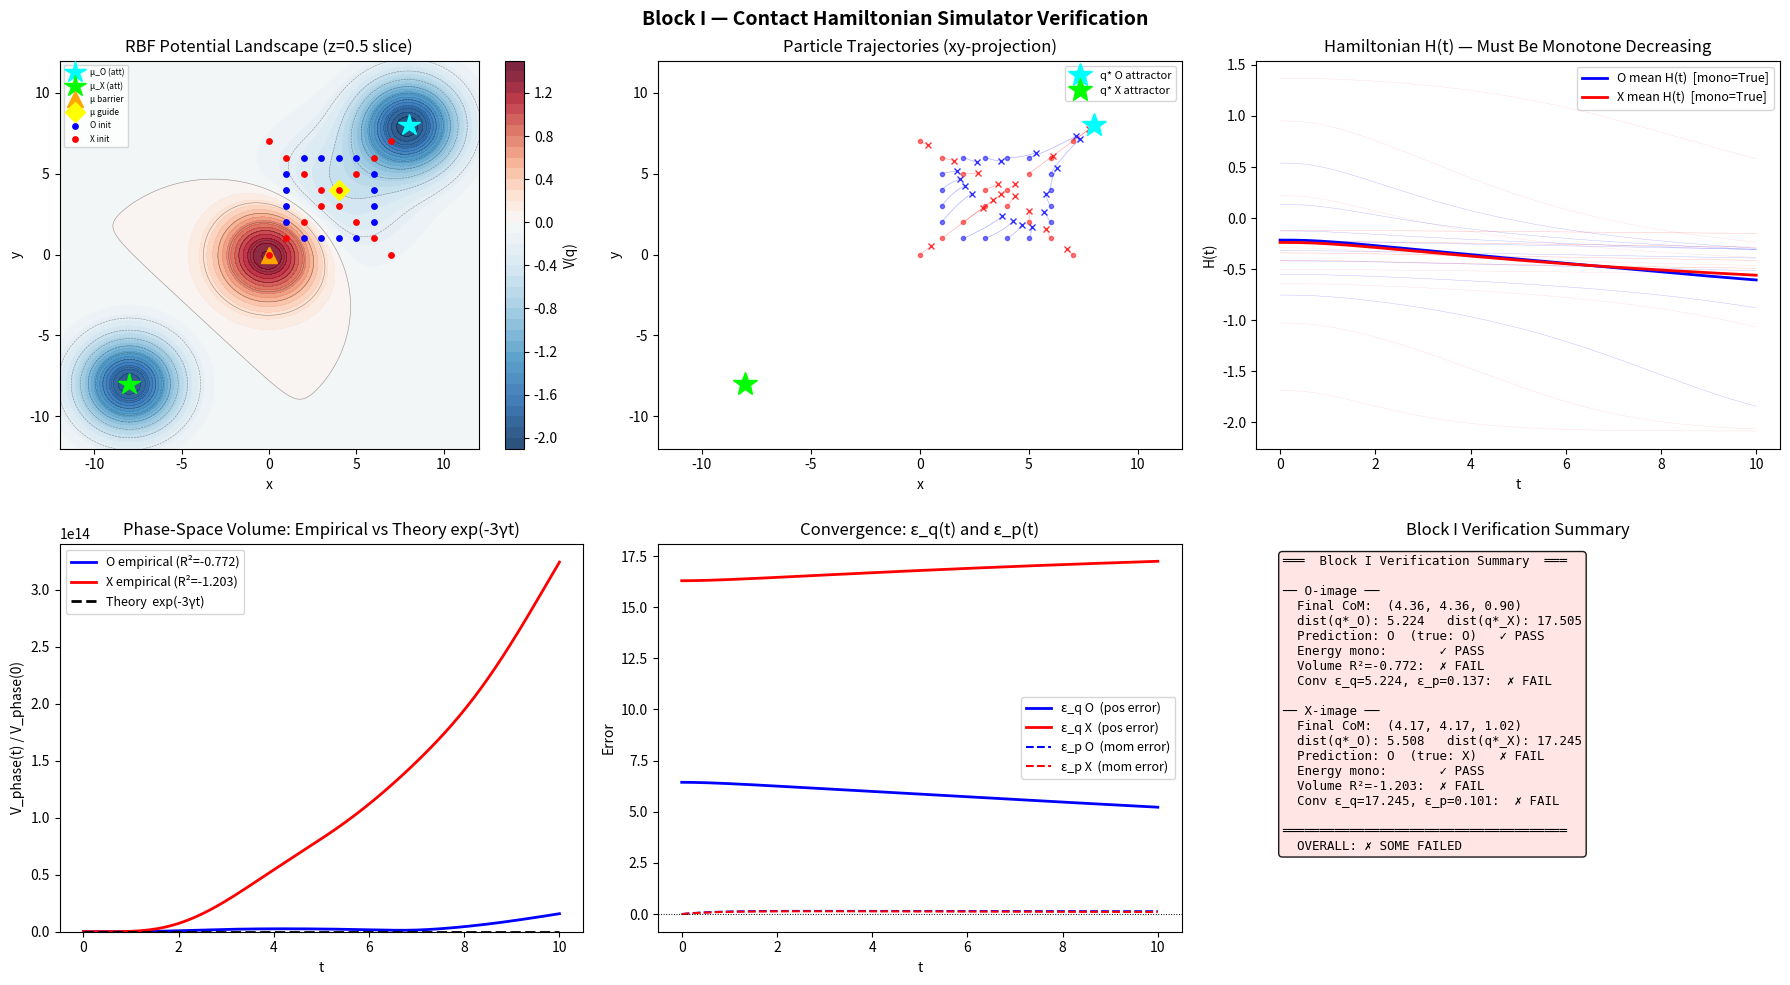

The script that saved this image:
"""
Block I: Contact Hamiltonian Fluid Neural Network — Forward Simulator
=====================================================================
Physics: Particles flow over an RBF potential landscape under contact
         Hamiltonian dynamics with damping γ. Phase-space volume contracts
         as exp(-3γt), and particles converge to class-specific attractors.
"""

import numpy as np
import matplotlib
matplotlib.use('Agg')
import matplotlib.pyplot as plt
import matplotlib.patches as mpatches
from matplotlib.colors import TwoSlopeNorm
import warnings
warnings.filterwarnings('ignore')

# ─────────────────────────────────────────────────────────────────
# TEST DATA
# ─────────────────────────────────────────────────────────────────

O_IMAGE = np.array([
    [0,0,0,0,0,0,0,0],
    [0,0,1,1,1,1,0,0],
    [0,1,0,0,0,0,1,0],
    [0,1,0,0,0,0,1,0],
    [0,1,0,0,0,0,1,0],
    [0,1,0,0,0,0,1,0],
    [0,0,1,1,1,1,0,0],
    [0,0,0,0,0,0,0,0],
], dtype=float)

X_IMAGE = np.array([
    [1,0,0,0,0,0,0,1],
    [0,1,0,0,0,0,1,0],
    [0,0,1,0,0,1,0,0],
    [0,0,0,1,1,0,0,0],
    [0,0,0,1,1,0,0,0],
    [0,0,1,0,0,1,0,0],
    [0,1,0,0,0,0,1,0],
    [1,0,0,0,0,0,0,1],
], dtype=float)

# ─────────────────────────────────────────────────────────────────
# RBF PARAMETERS (K=4, fixed for Block I)
# ─────────────────────────────────────────────────────────────────

W   = np.array([-2.0, -2.0,  1.5, -0.5])          # weights
MU  = np.array([
    [ 8.0,  8.0, 0.5],   # k=0: O-class attractor
    [-8.0, -8.0, 0.5],   # k=1: X-class attractor
    [ 0.0,  0.0, 0.5],   # k=2: barrier
    [ 4.0,  4.0, 0.5],   # k=3: path guide
])
SIGMA = np.array([2.0, 2.0, 2.0, 3.0])             # widths

# Target convergence points
Q_STAR_O = np.array([ 8.0,  8.0, 0.0])
Q_STAR_X = np.array([-8.0, -8.0, 0.0])

# Simulation parameters
GAMMA  = 1.5
T_END  = 10.0
DT     = 0.05
N_STEP = int(T_END / DT)   # 200
N_MAX  = 64


# ═══════════════════════════════════════════════════════════════════
# PART A: PREPROCESSING
# ═══════════════════════════════════════════════════════════════════

def preprocess(image, tau=0.5, N_max=64):
    """
    Convert an 8×8 binary image to particle initial conditions.

    Coordinate convention:
        row r, col c  →  x = c,  y = 7 - r   (y increases upward)
    This ensures O-image pixels cluster near upper-right → attractor (8,8,0).

    Returns:
        q0   : (N_max, 3)  initial positions  [x, y, intensity]
        p0   : (N_max, 3)  initial momenta    [0, 0, 0]
        z0   : (N_max,)    contact variable   [0, ...]
        mask : (N_max,)    bool, True for real particles
    """
    rows, cols = np.where(image > tau)
    xs = cols.astype(float)           # x = column index
    ys = (7 - rows).astype(float)     # y = flipped row  (y↑)
    intensities = image[rows, cols]   # pixel value (1.0 for binary)

    N_real = len(xs)
    assert N_real > 0, "No real particles found — check threshold"

    q0   = np.zeros((N_max, 3))
    p0   = np.zeros((N_max, 3))
    z0   = np.zeros(N_max)
    mask = np.zeros(N_max, dtype=bool)

    # Fill real particles
    q0[:N_real, 0] = xs
    q0[:N_real, 1] = ys
    q0[:N_real, 2] = intensities      # 3rd q-component = pixel intensity
    mask[:N_real]  = True

    # Dummy particles remain at origin with mask=False

    # Shape assertions
    assert q0.shape == (64, 3), "Initial position shape error"
    assert p0.shape == (64, 3), "Initial momentum shape error"
    assert mask.sum() > 0,       "No real particles found — check threshold"

    return q0, p0, z0, mask


# ═══════════════════════════════════════════════════════════════════
# PART B: RBF POTENTIAL AND GRADIENT
# ═══════════════════════════════════════════════════════════════════

def rbf_potential(q, w, mu, sigma):
    """
    V(q; θ) = Σ_k  w_k · exp( -‖q - μ_k‖² / (2σ_k²) )

    Args:
        q     : (N, 3)  particle positions
        w     : (K,)    RBF weights
        mu    : (K, 3)  RBF centers
        sigma : (K,)    RBF widths
    Returns:
        V     : (N,)    potential energy per particle
    """
    # diff[k,i,:] = q[i] - mu[k]   →  broadcast: (K,1,3) vs (1,N,3)
    diff = q[np.newaxis, :, :] - mu[:, np.newaxis, :]   # (K, N, 3)
    r2   = np.sum(diff**2, axis=2)                       # (K, N)  squared distances
    # Gaussian kernel per RBF center
    gauss = np.exp(-r2 / (2.0 * sigma[:, np.newaxis]**2))  # (K, N)
    # Weighted sum over K centers
    V = np.einsum('k,kn->n', w, gauss)                   # (N,)
    return V


def rbf_gradient(q, w, mu, sigma):
    """
    ∇_q V(q; θ) = Σ_k  w_k · exp(-‖q-μ_k‖²/2σ_k²) · (-(q - μ_k)/σ_k²)

    Returns:
        grad  : (N, 3)  gradient of V w.r.t. q for each particle
    """
    diff  = q[np.newaxis, :, :] - mu[:, np.newaxis, :]    # (K, N, 3)
    r2    = np.sum(diff**2, axis=2)                         # (K, N)
    gauss = np.exp(-r2 / (2.0 * sigma[:, np.newaxis]**2))  # (K, N)

    # Factor: w_k * gauss_k / sigma_k²   shape (K, N)
    factor = (w[:, np.newaxis] * gauss
              / sigma[:, np.newaxis]**2)                    # (K, N)

    # grad = Σ_k  factor[k,i] * (-diff[k,i,:])
    grad = -np.einsum('kn,knd->nd', factor, diff)          # (N, 3)
    return grad


# ═══════════════════════════════════════════════════════════════════
# PART C: CONTACT HAMILTONIAN ODE (RHS)
# ═══════════════════════════════════════════════════════════════════

def contact_rhs(S, w, mu, sigma, gamma):
    """
    Contact Hamilton's equations:

        dq/dt = p
        dp/dt = -∇V(q) - γ·p          ← damped Newton (contact correction)
        dz/dt = ‖p‖² - H              ← contact variable tracks energy dissipation

    where H = ‖p‖²/2 + V(q)  (mechanical Hamiltonian)

    Args:
        S     : (N_max, 7)  state [q(3), p(3), z(1)]
        w, mu, sigma        RBF parameters
        gamma               damping coefficient
    Returns:
        dS/dt : (N_max, 7)
    """
    q = S[:, :3]    # (N_max, 3)  positions
    p = S[:, 3:6]   # (N_max, 3)  momenta
    # z = S[:, 6]   # (N_max,)    contact variable (not needed for rhs directly)

    V    = rbf_potential(q, w, mu, sigma)       # (N_max,)
    gradV = rbf_gradient(q, w, mu, sigma)       # (N_max, 3)

    p2   = np.sum(p**2, axis=1)                 # (N_max,)  ‖p‖²
    H    = 0.5 * p2 + V                         # (N_max,)  Hamiltonian

    dq = p                                      # (N_max, 3)
    dp = -gradV - gamma * p                     # (N_max, 3)  damped force
    dz = p2 - H                                 # (N_max,)    contact eq.

    dS = np.concatenate([dq, dp, dz[:, np.newaxis]], axis=1)  # (N_max, 7)
    return dS


# ═══════════════════════════════════════════════════════════════════
# PART D: RK4 INTEGRATOR
# ═══════════════════════════════════════════════════════════════════

def rk4_step(S, dt, w, mu, sigma, gamma):
    """
    Single 4th-order Runge-Kutta step.

    k1 = f(S)
    k2 = f(S + dt/2 · k1)
    k3 = f(S + dt/2 · k2)
    k4 = f(S + dt   · k3)
    S_new = S + dt/6 · (k1 + 2k2 + 2k3 + k4)
    """
    f = lambda s: contact_rhs(s, w, mu, sigma, gamma)

    k1 = f(S)
    k2 = f(S + 0.5 * dt * k1)
    k3 = f(S + 0.5 * dt * k2)
    k4 = f(S + dt * k3)

    return S + (dt / 6.0) * (k1 + 2*k2 + 2*k3 + k4)


# ═══════════════════════════════════════════════════════════════════
# PART E: FULL SIMULATION
# ═══════════════════════════════════════════════════════════════════

def simulate(image, w, mu, sigma, gamma=1.5, T=10.0, dt=0.05, tau=0.5):
    """
    Run full contact Hamiltonian simulation.

    Returns:
        trajectory : (N_step+1, N_max, 7)  full state history
        mask       : (N_max,) bool          real particle mask
    """
    q0, p0, z0, mask = preprocess(image, tau=tau, N_max=N_MAX)

    N_step = int(round(T / dt))

    # Pack initial state: S[i] = [q_i(3), p_i(3), z_i(1)]
    S = np.concatenate([q0, p0, z0[:, np.newaxis]], axis=1)  # (64, 7)

    trajectory = np.zeros((N_step + 1, N_MAX, 7))
    trajectory[0] = S

    for step in range(N_step):
        S = rk4_step(S, dt, w, mu, sigma, gamma)
        trajectory[step + 1] = S

        # NaN/Inf guard
        if not np.all(np.isfinite(S)):
            first_bad = np.argwhere(~np.isfinite(S))
            print(f"[ERROR] NaN/Inf detected at timestep {step+1}, "
                  f"first occurrence: particle {first_bad[0,0]}, "
                  f"state index {first_bad[0,1]}")
            trajectory = trajectory[:step+2]
            break

    assert np.all(np.isfinite(trajectory)), "NaN/Inf detected in trajectory"

    return trajectory, mask


# ═══════════════════════════════════════════════════════════════════
# PART F: ANALYSIS FUNCTIONS
# ═══════════════════════════════════════════════════════════════════

def compute_com(trajectory, mask):
    """
    Center of Mass over real particles at each timestep.

    Returns:
        q_com : (N_step+1, 3)
    """
    # trajectory: (T, N_max, 7), mask: (N_max,)
    q = trajectory[:, mask, :3]          # (T, N_real, 3)
    q_com = q.mean(axis=1)               # (T, 3)
    return q_com


def compute_hamiltonian(trajectory, mask, w, mu, sigma):
    """
    Mechanical Hamiltonian H_i(t) = ‖p_i‖²/2 + V(q_i) for real particles.

    Returns:
        H_real : (N_step+1, N_real)
    """
    T_steps = trajectory.shape[0]
    N_real  = mask.sum()
    H_all   = np.zeros((T_steps, N_real))

    q_all = trajectory[:, mask, :3]   # (T, N_real, 3)
    p_all = trajectory[:, mask, 3:6]  # (T, N_real, 3)

    for t in range(T_steps):
        V  = rbf_potential(q_all[t], w, mu, sigma)   # (N_real,)
        p2 = np.sum(p_all[t]**2, axis=1)             # (N_real,)
        H_all[t] = 0.5 * p2 + V

    return H_all


def compute_phase_volume(trajectory, mask):
    """
    Approximate phase-space volume via covariance matrix determinant.

    joint(t) = [q_real(t), p_real(t)]  shape (N_real, 6)
    V_phase(t) = sqrt(det(Cov(joint) + ε·I))

    Returns:
        vol_ratio : (N_step+1,)   V_phase(t) / V_phase(0)
    """
    T_steps = trajectory.shape[0]
    vols    = np.zeros(T_steps)

    q_all = trajectory[:, mask, :3]   # (T, N_real, 3)
    p_all = trajectory[:, mask, 3:6]  # (T, N_real, 3)

    for t in range(T_steps):
        joint = np.concatenate([q_all[t], p_all[t]], axis=1)  # (N_real, 6)
        cov   = np.cov(joint.T)                                # (6, 6)
        # Regularize to avoid singular matrix
        det   = np.linalg.det(cov + 1e-10 * np.eye(6))
        vols[t] = np.sqrt(np.abs(det))

    # Normalize by t=0
    vol0 = vols[0] if vols[0] > 0 else 1.0
    return vols / vol0


def classify(trajectory, mask, q_star_O, q_star_X):
    """
    Classify based on final CoM proximity to attractors.

    Returns:
        pred    : 'O' or 'X'
        dist_O  : distance to O-attractor
        dist_X  : distance to X-attractor
        q_com_f : final CoM position (3,)
    """
    q_com   = compute_com(trajectory, mask)    # (T, 3)
    q_com_f = q_com[-1]                        # final CoM

    dist_O = np.linalg.norm(q_com_f - q_star_O)
    dist_X = np.linalg.norm(q_com_f - q_star_X)

    pred = 'O' if dist_O < dist_X else 'X'
    return pred, dist_O, dist_X, q_com_f


# ═══════════════════════════════════════════════════════════════════
# PART G: VERIFICATION AND PLOTTING
# ═══════════════════════════════════════════════════════════════════

def verify_and_plot(traj_O, mask_O, traj_X, mask_X, w, mu, sigma, t_array):
    """
    Generate 2×3 verification figure.
    """
    gamma = GAMMA

    # ── Pre-compute all quantities ──────────────────────────────

    q_com_O = compute_com(traj_O, mask_O)     # (T, 3)
    q_com_X = compute_com(traj_X, mask_X)

    H_O = compute_hamiltonian(traj_O, mask_O, w, mu, sigma)  # (T, N_real_O)
    H_X = compute_hamiltonian(traj_X, mask_X, w, mu, sigma)

    vol_O = compute_phase_volume(traj_O, mask_O)  # (T,)
    vol_X = compute_phase_volume(traj_X, mask_X)

    # Convergence metrics
    eps_q_O = np.linalg.norm(q_com_O - Q_STAR_O, axis=1)   # (T,)
    eps_q_X = np.linalg.norm(q_com_X - Q_STAR_X, axis=1)

    p_O = traj_O[:, mask_O, 3:6]    # (T, N_real, 3)
    p_X = traj_X[:, mask_X, 3:6]
    eps_p_O = np.mean(np.linalg.norm(p_O, axis=2), axis=1)  # (T,)
    eps_p_X = np.mean(np.linalg.norm(p_X, axis=2), axis=1)

    # Theoretical volume contraction
    vol_theory = np.exp(-3 * gamma * t_array)

    # Classification
    pred_O, dO_O, dX_O, qf_O = classify(traj_O, mask_O, Q_STAR_O, Q_STAR_X)
    pred_X, dO_X, dX_X, qf_X = classify(traj_X, mask_X, Q_STAR_O, Q_STAR_X)

    # ── PASS/FAIL checks ────────────────────────────────────────

    # Energy monotone: dH/dt ≤ 0 (allow +1e-6 noise)
    def check_energy_monotone(H):
        diffs = np.diff(H, axis=0)    # (T-1, N_real)
        bad   = np.sum(diffs > 1e-6)
        total = diffs.size
        return (bad / total) < 0.05   # >95% steps monotone

    pass_energy_O = check_energy_monotone(H_O)
    pass_energy_X = check_energy_monotone(H_X)

    # Volume contraction R²
    from numpy.polynomial import polynomial as P
    def r2(y_true, y_pred):
        ss_res = np.sum((y_true - y_pred)**2)
        ss_tot = np.sum((y_true - y_true.mean())**2)
        return 1 - ss_res / (ss_tot + 1e-30)

    r2_O = r2(vol_O, vol_theory)
    r2_X = r2(vol_X, vol_theory)
    pass_vol_O = r2_O > 0.90
    pass_vol_X = r2_X > 0.90

    # Convergence
    pass_conv_O = (eps_q_O[-1] < 2.0) and (eps_p_O[-1] < 0.5)
    pass_conv_X = (eps_q_X[-1] < 2.0) and (eps_p_X[-1] < 0.5)

    pass_cls_O = (pred_O == 'O')
    pass_cls_X = (pred_X == 'X')

    all_pass = all([pass_energy_O, pass_energy_X,
                    pass_vol_O,    pass_vol_X,
                    pass_conv_O,   pass_conv_X,
                    pass_cls_O,    pass_cls_X])

    # ── Figure ──────────────────────────────────────────────────

    fig, axes = plt.subplots(2, 3, figsize=(18, 10))
    fig.suptitle("Block I — Contact Hamiltonian Simulator Verification",
                 fontsize=14, fontweight='bold')

    # ── [1,1] RBF Potential Contour ─────────────────────────────
    ax = axes[0, 0]
    gx = np.linspace(-12, 12, 300)
    gy = np.linspace(-12, 12, 300)
    GX, GY = np.meshgrid(gx, gy)
    grid_q = np.stack([GX.ravel(), GY.ravel(),
                       0.5 * np.ones(GX.size)], axis=1)   # (N_grid, 3)
    GV = rbf_potential(grid_q, w, mu, sigma).reshape(GX.shape)

    norm = TwoSlopeNorm(vmin=GV.min(), vcenter=0, vmax=GV.max())
    cf = ax.contourf(GX, GY, GV, levels=40, cmap='RdBu_r', norm=norm, alpha=0.85)
    ax.contour(GX, GY, GV, levels=15, colors='k', linewidths=0.4, alpha=0.4)
    plt.colorbar(cf, ax=ax, label='V(q)')

    # Attractor stars
    ax.plot(mu[0,0], mu[0,1], '*', ms=16, color='cyan',   zorder=5, label='μ_O (att)')
    ax.plot(mu[1,0], mu[1,1], '*', ms=16, color='lime',   zorder=5, label='μ_X (att)')
    ax.plot(mu[2,0], mu[2,1], '^', ms=12, color='orange', zorder=5, label='μ barrier')
    ax.plot(mu[3,0], mu[3,1], 'D', ms=10, color='yellow', zorder=5, label='μ guide')

    # Initial particle positions
    q0_O = traj_O[0, mask_O, :2]
    q0_X = traj_X[0, mask_X, :2]
    ax.scatter(q0_O[:,0], q0_O[:,1], c='blue',  s=15, zorder=6, label='O init')
    ax.scatter(q0_X[:,0], q0_X[:,1], c='red',   s=15, zorder=6, label='X init')

    ax.set_xlim(-12, 12); ax.set_ylim(-12, 12)
    ax.set_xlabel('x'); ax.set_ylabel('y')
    ax.set_title("RBF Potential Landscape (z=0.5 slice)")
    ax.legend(fontsize=6, loc='upper left')

    # ── [1,2] Particle Trajectories ─────────────────────────────
    ax = axes[0, 1]
    q_traj_O = traj_O[:, mask_O, :2]   # (T, N_real_O, 2)
    q_traj_X = traj_X[:, mask_X, :2]

    for i in range(q_traj_O.shape[1]):
        ax.plot(q_traj_O[:,i,0], q_traj_O[:,i,1],
                'b-', lw=0.5, alpha=0.3)
        ax.plot(q_traj_O[0,i,0], q_traj_O[0,i,1], 'bo', ms=3, alpha=0.5)
        ax.plot(q_traj_O[-1,i,0], q_traj_O[-1,i,1], 'bx', ms=4, alpha=0.8)

    for i in range(q_traj_X.shape[1]):
        ax.plot(q_traj_X[:,i,0], q_traj_X[:,i,1],
                'r-', lw=0.5, alpha=0.3)
        ax.plot(q_traj_X[0,i,0], q_traj_X[0,i,1], 'ro', ms=3, alpha=0.5)
        ax.plot(q_traj_X[-1,i,0], q_traj_X[-1,i,1], 'rx', ms=4, alpha=0.8)

    ax.plot(*Q_STAR_O[:2], '*', ms=18, color='cyan',
            zorder=5, label='q* O attractor')
    ax.plot(*Q_STAR_X[:2], '*', ms=18, color='lime',
            zorder=5, label='q* X attractor')

    ax.set_xlabel('x'); ax.set_ylabel('y')
    ax.set_title("Particle Trajectories (xy-projection)")
    ax.legend(fontsize=8)
    ax.set_xlim(-12, 12); ax.set_ylim(-12, 12)

    # ── [1,3] Energy Decrease ────────────────────────────────────
    ax = axes[0, 2]
    # Individual particle H (thin)
    for i in range(H_O.shape[1]):
        ax.plot(t_array, H_O[:, i], 'b-', lw=0.3, alpha=0.15)
    for i in range(H_X.shape[1]):
        ax.plot(t_array, H_X[:, i], 'r-', lw=0.3, alpha=0.15)

    ax.plot(t_array, H_O.mean(axis=1), 'b-', lw=2,
            label=f'O mean H(t)  [mono={pass_energy_O}]')
    ax.plot(t_array, H_X.mean(axis=1), 'r-', lw=2,
            label=f'X mean H(t)  [mono={pass_energy_X}]')

    ax.set_xlabel('t'); ax.set_ylabel('H(t)')
    ax.set_title("Hamiltonian H(t) — Must Be Monotone Decreasing")
    ax.legend(fontsize=9)

    # ── [2,1] Phase-Space Volume ──────────────────────────────────
    ax = axes[1, 0]
    ax.plot(t_array, vol_O,      'b-',  lw=2, label=f'O empirical (R²={r2_O:.3f})')
    ax.plot(t_array, vol_X,      'r-',  lw=2, label=f'X empirical (R²={r2_X:.3f})')
    ax.plot(t_array, vol_theory, 'k--', lw=2, label='Theory  exp(-3γt)')

    ax.set_xlabel('t'); ax.set_ylabel('V_phase(t) / V_phase(0)')
    ax.set_title("Phase-Space Volume: Empirical vs Theory exp(-3γt)")
    ax.legend(fontsize=9)
    ax.set_ylim(bottom=0)

    # ── [2,2] Convergence Metrics ─────────────────────────────────
    ax = axes[1, 1]
    ax.plot(t_array, eps_q_O, 'b-',  lw=2, label='ε_q O  (pos error)')
    ax.plot(t_array, eps_q_X, 'r-',  lw=2, label='ε_q X  (pos error)')
    ax.plot(t_array, eps_p_O, 'b--', lw=1.5, label='ε_p O  (mom error)')
    ax.plot(t_array, eps_p_X, 'r--', lw=1.5, label='ε_p X  (mom error)')
    ax.axhline(0, color='k', lw=0.7, ls=':')

    ax.set_xlabel('t'); ax.set_ylabel('Error')
    ax.set_title("Convergence: ε_q(t) and ε_p(t)")
    ax.legend(fontsize=9)

    # ── [2,3] Classification Result Summary ──────────────────────
    ax = axes[1, 2]
    ax.axis('off')
    bg = 'honeydew' if all_pass else 'mistyrose'
    ax.set_facecolor(bg)
    fig.patch.set_facecolor('white')

    def pf(b):
        return '✓ PASS' if b else '✗ FAIL'

    lines = [
        "═══  Block I Verification Summary  ═══",
        "",
        "── O-image ──",
        f"  Final CoM:  ({qf_O[0]:.2f}, {qf_O[1]:.2f}, {qf_O[2]:.2f})",
        f"  dist(q*_O): {dO_O:.3f}   dist(q*_X): {dX_O:.3f}",
        f"  Prediction: {pred_O}  (true: O)   {pf(pass_cls_O)}",
        f"  Energy mono:       {pf(pass_energy_O)}",
        f"  Volume R²={r2_O:.3f}:  {pf(pass_vol_O)}",
        f"  Conv ε_q={eps_q_O[-1]:.3f}, ε_p={eps_p_O[-1]:.3f}:  {pf(pass_conv_O)}",
        "",
        "── X-image ──",
        f"  Final CoM:  ({qf_X[0]:.2f}, {qf_X[1]:.2f}, {qf_X[2]:.2f})",
        f"  dist(q*_O): {dO_X:.3f}   dist(q*_X): {dX_X:.3f}",
        f"  Prediction: {pred_X}  (true: X)   {pf(pass_cls_X)}",
        f"  Energy mono:       {pf(pass_energy_X)}",
        f"  Volume R²={r2_X:.3f}:  {pf(pass_vol_X)}",
        f"  Conv ε_q={eps_q_X[-1]:.3f}, ε_p={eps_p_X[-1]:.3f}:  {pf(pass_conv_X)}",
        "",
        "══════════════════════════════════════",
        f"  OVERALL: {'✓ ALL PASS' if all_pass else '✗ SOME FAILED'}",
    ]

    ax.text(0.05, 0.97, '\n'.join(lines),
            transform=ax.transAxes,
            fontsize=9, verticalalignment='top',
            fontfamily='monospace',
            bbox=dict(boxstyle='round', facecolor=bg, alpha=0.9))
    ax.set_title("Block I Verification Summary")

    plt.tight_layout()
    plt.savefig('block1_verification.png', dpi=150, bbox_inches='tight')
    print("Figure saved: block1_verification.png")
    plt.show()

    return all_pass, {
        'pass_energy_O': pass_energy_O, 'pass_energy_X': pass_energy_X,
        'pass_vol_O':    pass_vol_O,    'pass_vol_X':    pass_vol_X,
        'pass_conv_O':   pass_conv_O,   'pass_conv_X':   pass_conv_X,
        'pass_cls_O':    pass_cls_O,    'pass_cls_X':    pass_cls_X,
        'r2_O': r2_O,   'r2_X': r2_X,
    }


# ═══════════════════════════════════════════════════════════════════
# MAIN
# ═══════════════════════════════════════════════════════════════════

if __name__ == "__main__":

    print("=" * 60)
    print("  Block I: Contact Hamiltonian Fluid Simulator")
    print("=" * 60)

    # RBF parameters
    w     = W
    mu    = MU
    sigma = SIGMA

    t_array = np.linspace(0, T_END, N_STEP + 1)  # (201,)

    # ── Simulate O-image ──────────────────────────────────────
    print("\n[1/2] Simulating O-image...")
    traj_O, mask_O = simulate(O_IMAGE, w, mu, sigma,
                              gamma=GAMMA, T=T_END, dt=DT)
    N_real_O = mask_O.sum()
    print(f"      Real particles: {N_real_O},  Trajectory shape: {traj_O.shape}")

    # ── Simulate X-image ──────────────────────────────────────
    print("[2/2] Simulating X-image...")
    traj_X, mask_X = simulate(X_IMAGE, w, mu, sigma,
                              gamma=GAMMA, T=T_END, dt=DT)
    N_real_X = mask_X.sum()
    print(f"      Real particles: {N_real_X},  Trajectory shape: {traj_X.shape}")

    # ── Classification ────────────────────────────────────────
    pred_O, dO_O, dX_O, qf_O = classify(traj_O, mask_O, Q_STAR_O, Q_STAR_X)
    pred_X, dO_X, dX_X, qf_X = classify(traj_X, mask_X, Q_STAR_O, Q_STAR_X)

    print("\n── Classification Results ──")
    print(f"  O-image: pred={pred_O}  dist_O={dO_O:.3f}  dist_X={dX_O:.3f}")
    print(f"  X-image: pred={pred_X}  dist_O={dO_X:.3f}  dist_X={dX_X:.3f}")

    # ── Verify & Plot ─────────────────────────────────────────
    print("\n── Generating Verification Figure ──")
    all_pass, results = verify_and_plot(
        traj_O, mask_O, traj_X, mask_X,
        w, mu, sigma, t_array
    )

    # ── Stdout Pass/Fail Report ───────────────────────────────
    print("\n" + "=" * 60)
    print("  VERIFICATION PASS/FAIL REPORT")
    print("=" * 60)
    checks = [
        ("Energy monotone (O)",       results['pass_energy_O']),
        ("Energy monotone (X)",       results['pass_energy_X']),
        (f"Phase vol R²={results['r2_O']:.3f} ≥ 0.90 (O)", results['pass_vol_O']),
        (f"Phase vol R²={results['r2_X']:.3f} ≥ 0.90 (X)", results['pass_vol_X']),
        ("Convergence ε_q<2, ε_p<0.5 (O)", results['pass_conv_O']),
        ("Convergence ε_q<2, ε_p<0.5 (X)", results['pass_conv_X']),
        ("Classification O→O",        results['pass_cls_O']),
        ("Classification X→X",        results['pass_cls_X']),
    ]
    for name, passed in checks:
        status = "✓ PASS" if passed else "✗ FAIL"
        print(f"  {status}  {name}")

    print("=" * 60)
    overall = "✓ ALL PASS" if all_pass else "✗ SOME CHECKS FAILED"
    print(f"  OVERALL RESULT: {overall}")
    print("=" * 60)